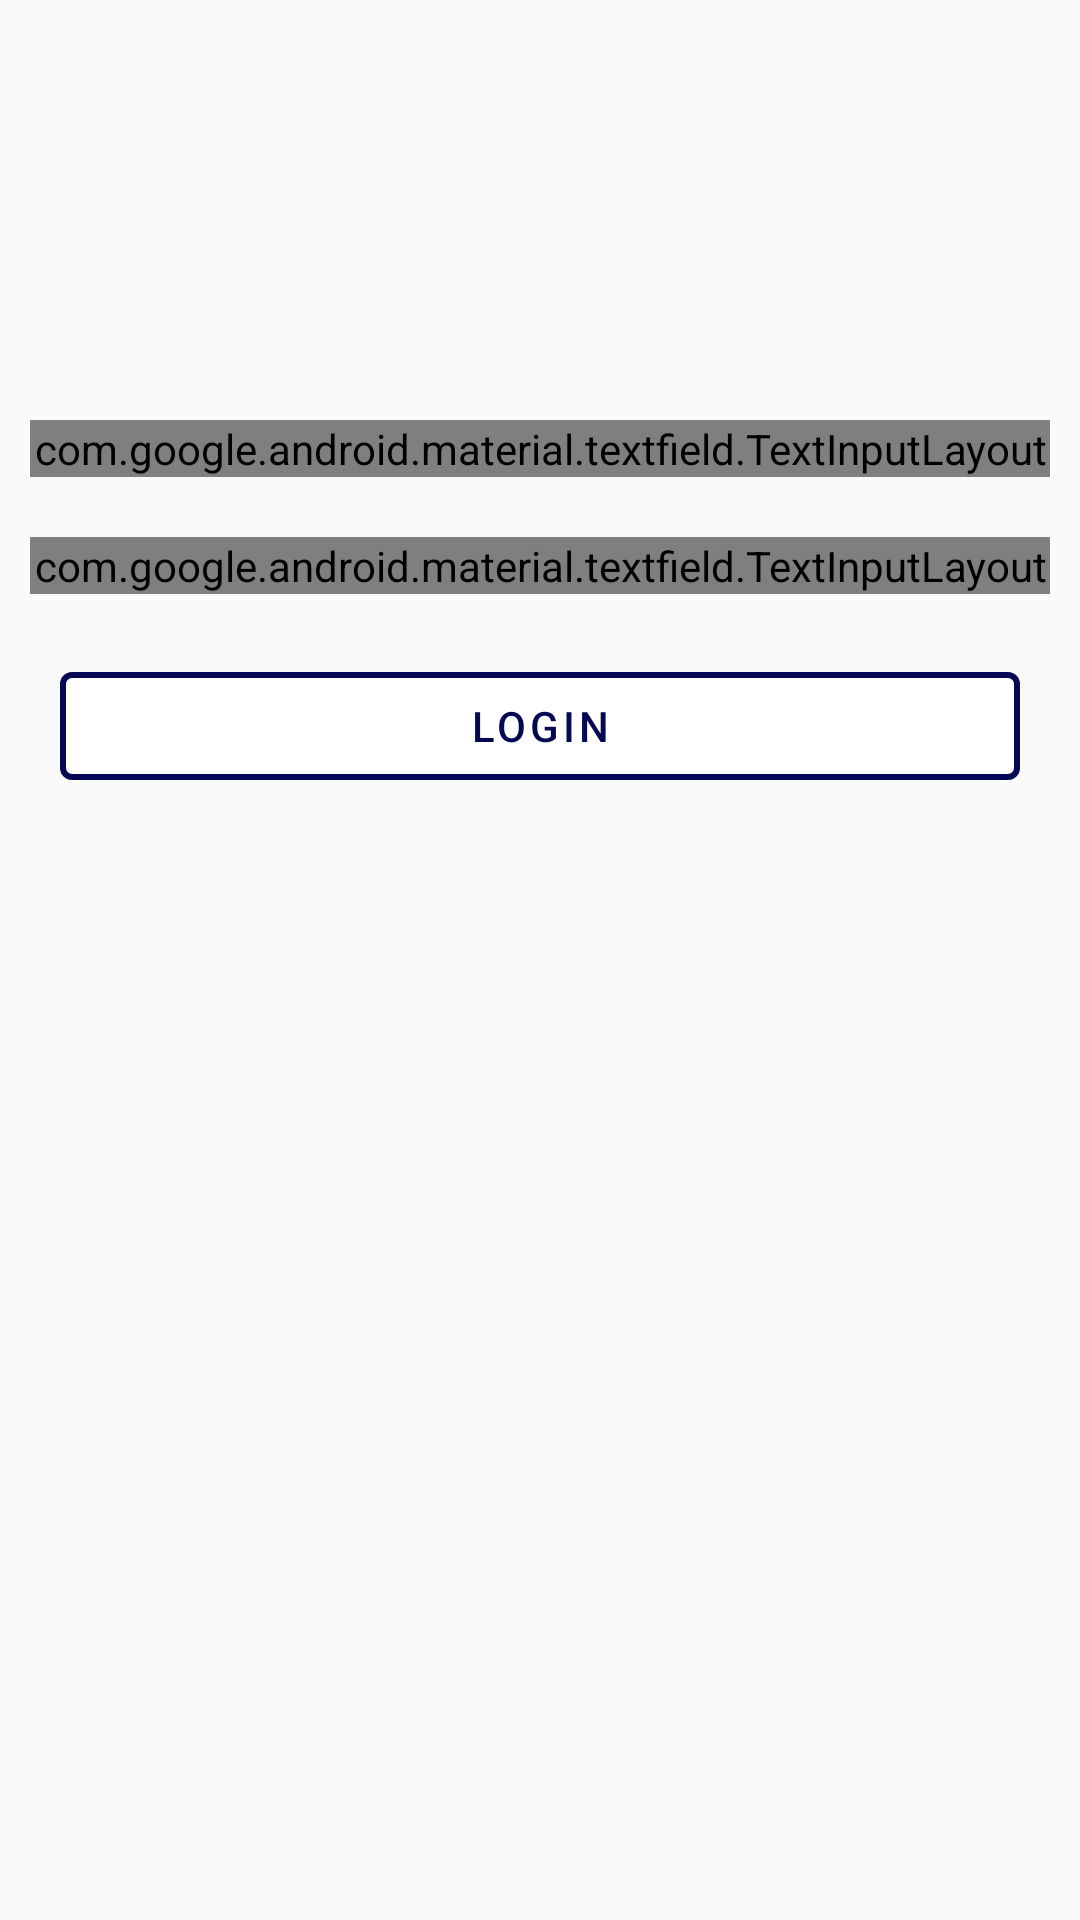

This screen was rendered from an Android layout file. Write that file and the resources it references.
<!-- AndroidManifest.xml: application theme AppTheme -->
<!-- res/layout/activity_login.xml -->
<?xml version="1.0" encoding="utf-8"?>
<LinearLayout xmlns:android="http://schemas.android.com/apk/res/android"
    xmlns:app="http://schemas.android.com/apk/res-auto"
    android:orientation="vertical"
    android:layout_width="match_parent"
    android:gravity="center_horizontal"
    android:layout_height="match_parent">

    <ImageView
        android:layout_marginTop="20dp"
        android:src="@mipmap/ic_launcher_round"
        android:id="@+id/login_logo"
        android:layout_width="100dp"
        android:layout_height="100dp">
    </ImageView>

    <com.google.android.material.textfield.TextInputLayout
        style="@style/Widget.MaterialComponents.TextInputLayout.OutlinedBox"
        android:layout_marginLeft="10dp"
        android:layout_marginRight="10dp"
        android:layout_marginTop="20dp"
        android:layout_width="match_parent"
        android:layout_height="wrap_content"
        android:hint="Username">

        <com.google.android.material.textfield.TextInputEditText
            android:id="@+id/login_username"
            android:layout_width="match_parent"
            android:layout_height="wrap_content"
            android:hint="Username"/>
    </com.google.android.material.textfield.TextInputLayout>

    <com.google.android.material.textfield.TextInputLayout
        style="@style/Widget.MaterialComponents.TextInputLayout.OutlinedBox"
        android:layout_marginTop="20dp"
        android:layout_marginLeft="10dp"
        android:layout_marginRight="10dp"
        android:layout_width="match_parent"
        android:layout_height="wrap_content"
        android:hint="Password">

        <com.google.android.material.textfield.TextInputEditText
            android:id="@+id/login_password"
            android:inputType="textPassword"
            android:layout_width="match_parent"
            android:layout_height="wrap_content"
            android:hint="Password"/>
    </com.google.android.material.textfield.TextInputLayout>

    <com.google.android.material.button.MaterialButton

        android:text="LOGIN"
        android:layout_marginTop="20dp"
        android:id="@+id/login_button"
        android:theme="@style/Theme.MaterialComponents"
        android:layout_marginLeft="20dp"
        android:layout_marginRight="20dp"
        android:layout_width="match_parent"
        android:textColor="@color/colorPrimaryDark"
        app:backgroundTint="@color/white"
        app:strokeColor="@color/colorPrimaryDark"
        app:strokeWidth="2dp"
        android:layout_height="wrap_content">
    </com.google.android.material.button.MaterialButton>

</LinearLayout>
<!-- resources referenced by this layout -->
<resources>
  <color name="colorPrimaryDark">#050852</color>
  <color name="white">#ffffff</color>
  <style name="AppTheme" parent="Theme.AppCompat.Light.NoActionBar">
          
          <item name="colorPrimary">@color/colorPrimary</item>
          <item name="colorPrimaryDark">@color/colorPrimaryDark</item>
          <item name="colorAccent">@color/colorAccent</item>
  
          <item name="android:actionBarTheme">@style/Foodie.ActionBarTheme</item>
          <item name="windowActionBar">false</item>
          <item name="windowNoTitle">true</item>
          <item name="colorControlNormal">@color/white</item>
          <item name="colorControlActivated">@color/colorAccent</item>
          <item name="android:textColorPrimary">@color/colorAccent</item>
          <item name="android:textColorPrimaryInverse">@color/colorPrimaryDark</item>
          <item name="android:statusBarColor" tools:targetApi="lollipop">
              @color/colorPrimary
          </item>
  
          <item name="android:textColor">@color/colorPrimaryDark</item>
          <item name="actionMenuTextColor">@color/colorAccent</item>
          <item name="android:textColorHint">@color/gray</item>
          <item name="android:windowActivityTransitions">true</item>
      </style>
  <color name="colorPrimary">#015264</color>
  <color name="colorAccent">#69AAC2</color>
  <style name="Foodie.ActionBarTheme" parent="@style/ThemeOverlay.AppCompat.Light">
          
          <item name="android:colorControlNormal">?colorPrimary</item>
          <item name="titleTextColor">@color/black</item>
      </style>
  <color name="gray">#797979</color>
  <color name="black">#000000</color>
</resources>
